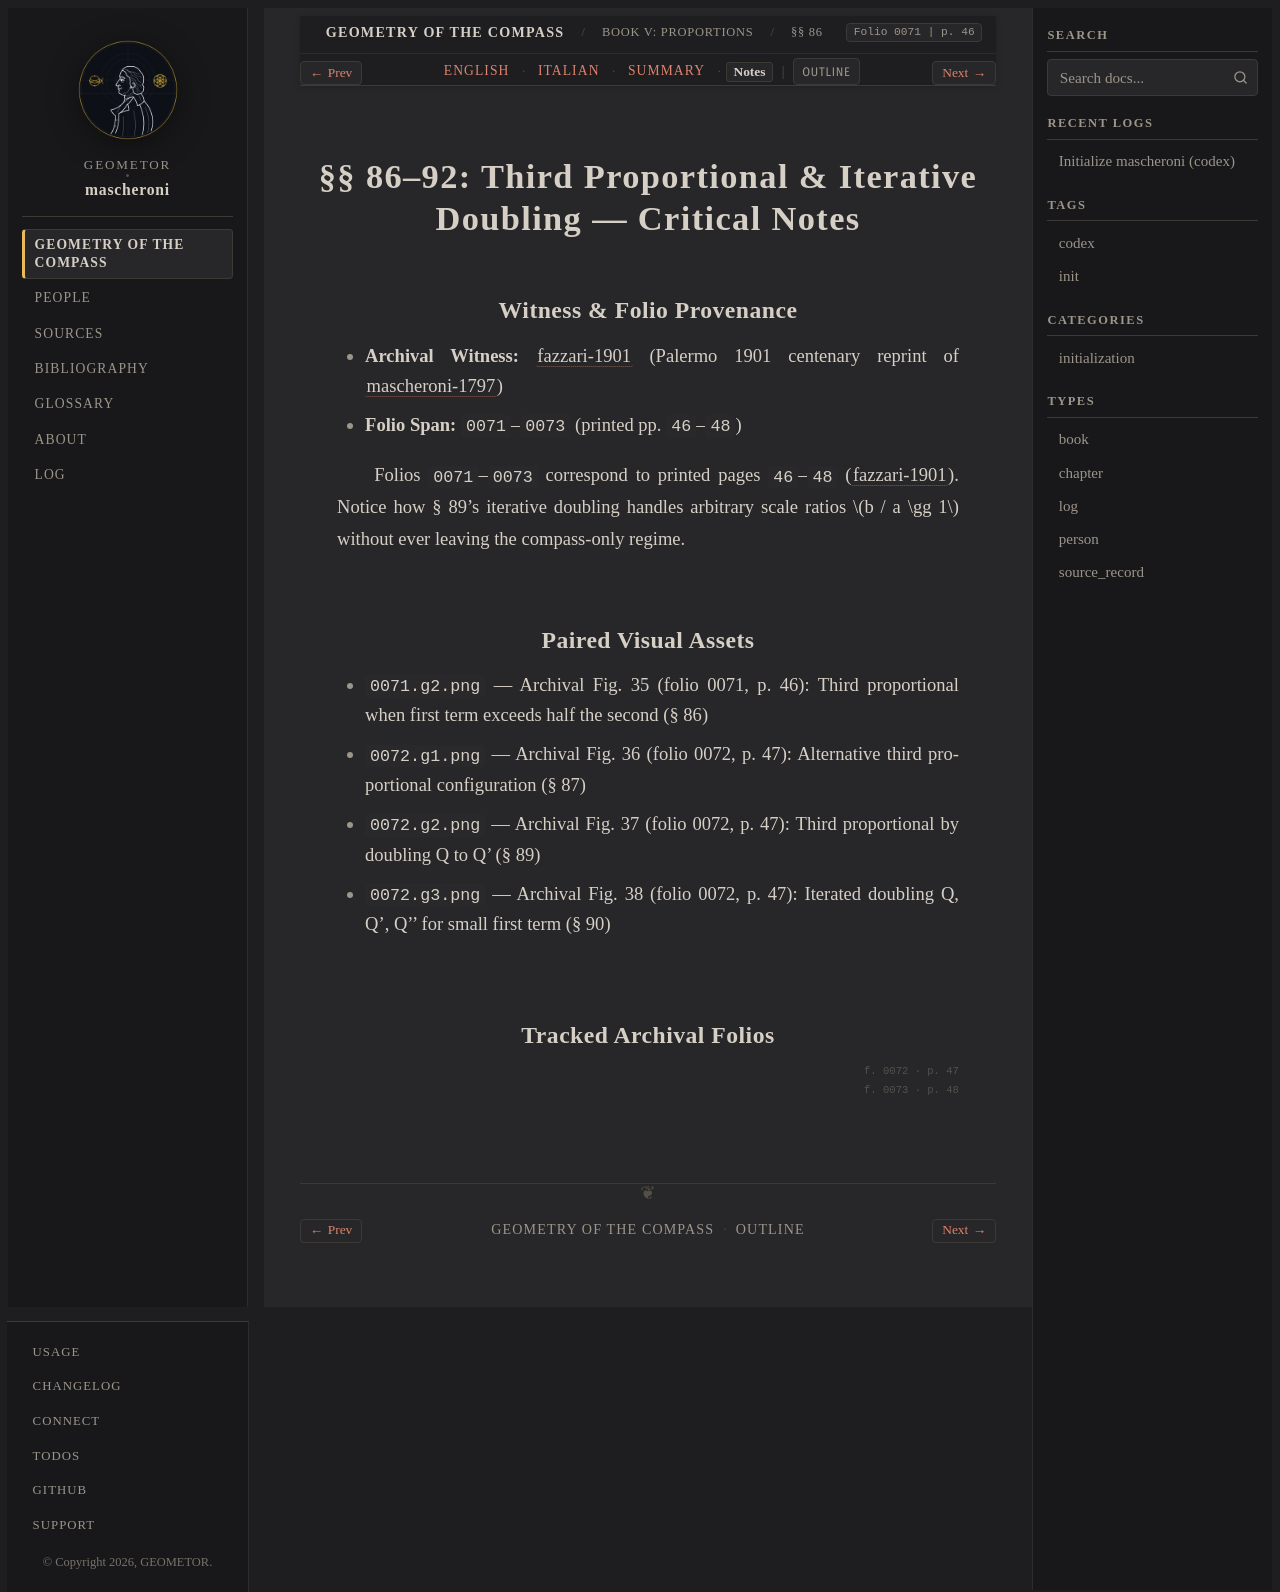

repository: geometor/mascheroni · page: geometria_del_compasso/05-book-05/01-sec-86-third-prop/notes.html · generator: sphinx

:order: 1
:layout: book
:title: §§ 86–92: Third Proportional & Iterative Doubling — Critical Notes
:nav_title: §§ 86–92: Third Proportional
:breadcrumb_title: §§ 86–92: Third Proportional
:folio: 0071
:page: 46
:tracks: English: index | Italian: it | Summary: summary | Notes: notes

.. _mascheroni-05-book-05-01-sec-86-third-prop-notes:

==================================================================
§§ 86–92: Third Proportional & Iterative Doubling — Critical Notes
==================================================================

Witness & Folio Provenance
--------------------------

* **Archival Witness:** :cite:`fazzari-1901` (Palermo 1901 centenary reprint of :cite:`mascheroni-1797`)
* **Folio Span:** ``0071``–``0073`` (printed pp. ``46``–``48``)

Folios ``0071``–``0073`` correspond to printed pages ``46``–``48`` (:cite:`fazzari-1901`). Notice how § 89's iterative doubling handles arbitrary scale ratios :math:`b / a \gg 1` without ever leaving the compass-only regime.

Paired Visual Assets
--------------------

* ``0071.g2.png`` — Archival Fig. 35 (folio 0071, p. 46): Third proportional when first term exceeds half the second (§ 86)
* ``0072.g1.png`` — Archival Fig. 36 (folio 0072, p. 47): Alternative third proportional configuration (§ 87)
* ``0072.g2.png`` — Archival Fig. 37 (folio 0072, p. 47): Third proportional by doubling Q to Q' (§ 89)
* ``0072.g3.png`` — Archival Fig. 38 (folio 0072, p. 47): Iterated doubling Q, Q', Q'' for small first term (§ 90)

Tracked Archival Folios
-----------------------

.. folio:: 0071
   :page: 46

.. folio:: 0072
   :page: 47

.. folio:: 0073
   :page: 48
